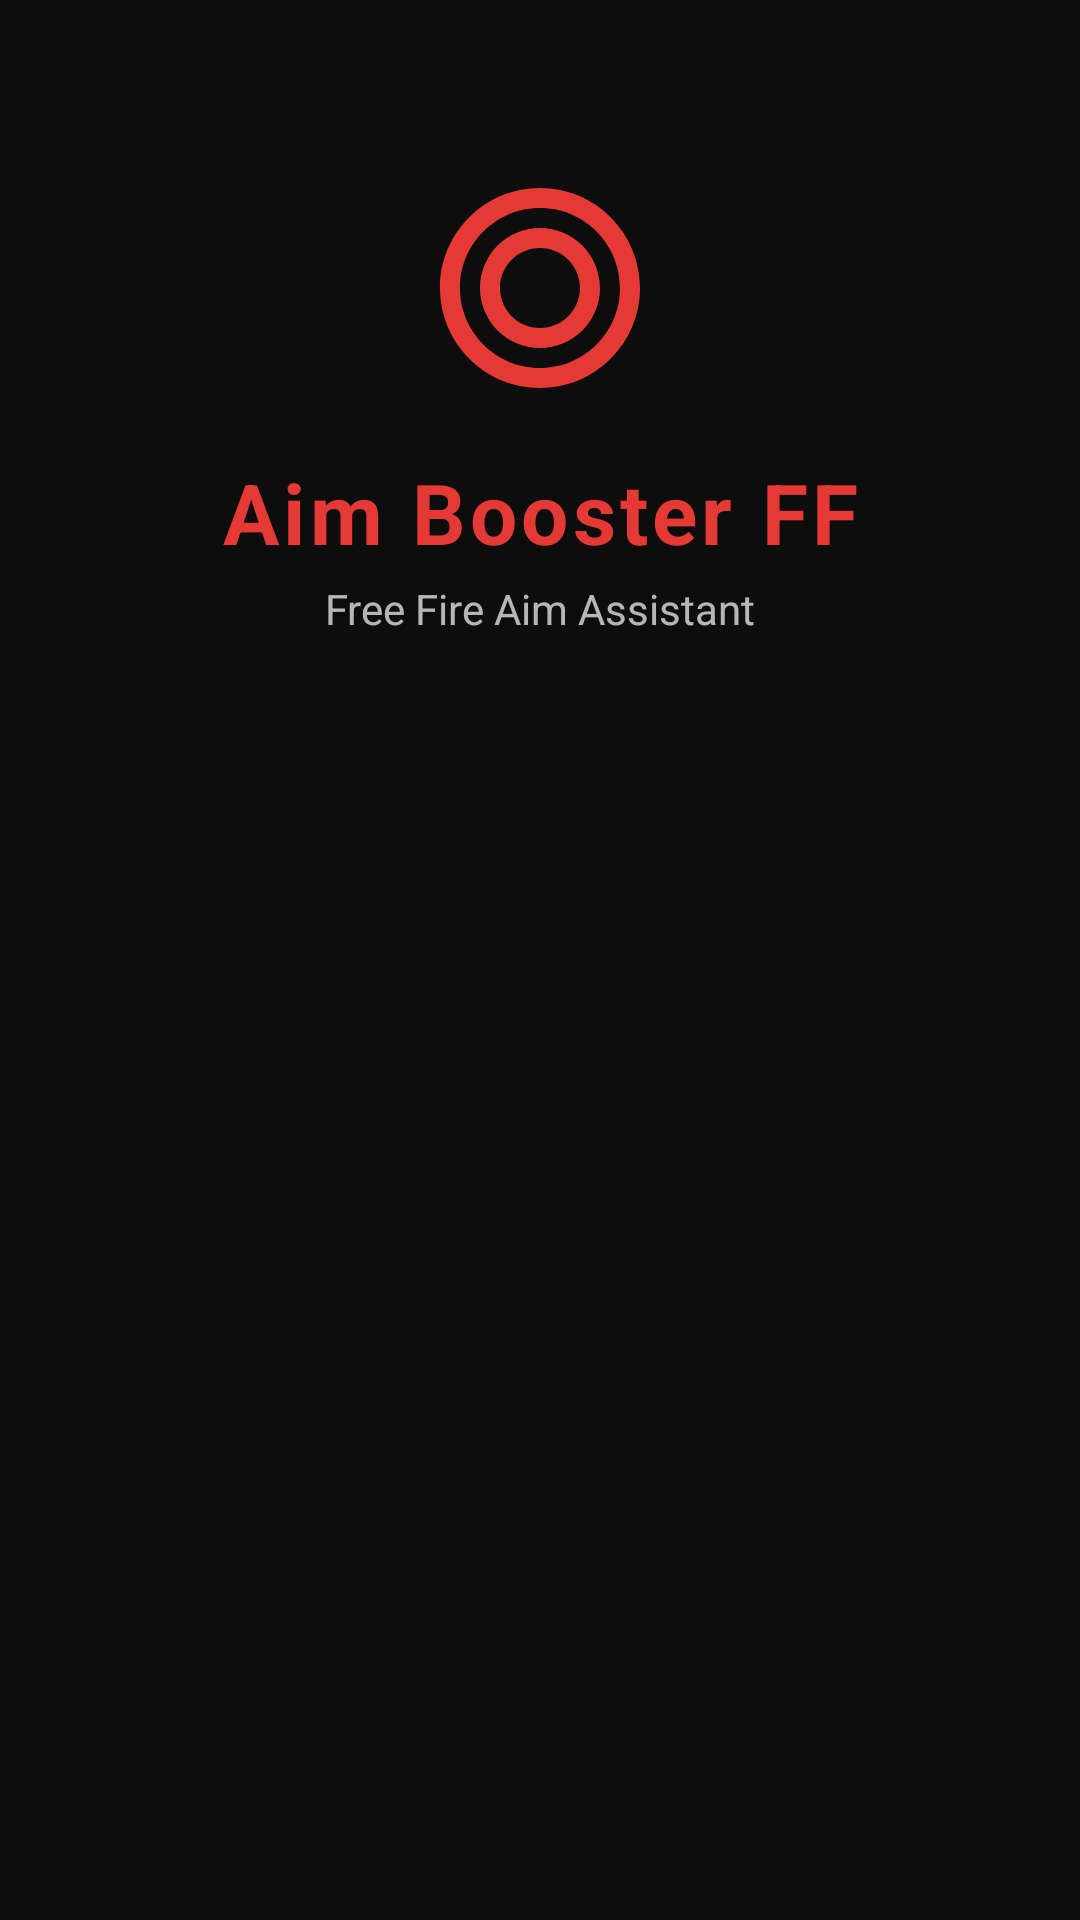

This screen was rendered from an Android layout file. Write that file and the resources it references.
<!-- AndroidManifest.xml: activity theme Theme.AimBoosterFF -->
<!-- res/layout/activity_main.xml -->
<?xml version="1.0" encoding="utf-8"?>

<androidx.constraintlayout.widget.ConstraintLayout xmlns:android="http://schemas.android.com/apk/res/android"
    xmlns:app="http://schemas.android.com/apk/res-auto"
    android:layout_width="match_parent"
    android:layout_height="match_parent"
    android:background="@color/primary_dark"
    android:padding="24dp">

    <ImageButton
        android:id="@+id/btnBack"
        android:layout_width="48dp"
        android:layout_height="48dp"
        android:background="?attr/selectableItemBackgroundBorderless"
        android:contentDescription="Back"
        android:src="@drawable/ic_back"
        android:visibility="gone"
        app:layout_constraintStart_toStartOf="parent"
        app:layout_constraintTop_toTopOf="parent"
        app:tint="@color/accent" />

    <ImageView
        android:id="@+id/ivLogo"
        android:layout_width="80dp"
        android:layout_height="80dp"
        android:layout_marginTop="32dp"
        android:src="@drawable/ic_target"
        app:layout_constraintEnd_toEndOf="parent"
        app:layout_constraintStart_toStartOf="parent"
        app:layout_constraintTop_toTopOf="parent"
        app:tint="@color/accent" />

    <TextView
        android:id="@+id/tvTitle"
        android:layout_width="wrap_content"
        android:layout_height="wrap_content"
        android:layout_marginTop="16dp"
        android:text="@string/app_name"
        android:textColor="@color/accent"
        android:textSize="28sp"
        android:textStyle="bold"
        android:letterSpacing="0.05"
        app:layout_constraintEnd_toEndOf="parent"
        app:layout_constraintStart_toStartOf="parent"
        app:layout_constraintTop_toBottomOf="@id/ivLogo" />

    <TextView
        android:id="@+id/tvTagline"
        android:layout_width="wrap_content"
        android:layout_height="wrap_content"
        android:layout_marginTop="4dp"
        android:text="@string/tagline"
        android:textColor="@color/text_secondary"
        android:textSize="14sp"
        app:layout_constraintEnd_toEndOf="parent"
        app:layout_constraintStart_toStartOf="parent"
        app:layout_constraintTop_toBottomOf="@id/tvTitle" />

    <FrameLayout
        android:id="@+id/fragmentContainer"
        android:layout_width="0dp"
        android:layout_height="0dp"
        android:layout_marginTop="24dp"
        app:layout_constraintBottom_toBottomOf="parent"
        app:layout_constraintEnd_toEndOf="parent"
        app:layout_constraintStart_toStartOf="parent"
        app:layout_constraintTop_toBottomOf="@id/tvTagline" />

</androidx.constraintlayout.widget.ConstraintLayout>
<!-- resources referenced by this layout -->
<resources>
  <color name="accent">#FFE53935</color>
  <color name="primary_dark">#FF0D0D0D</color>
  <color name="text_secondary">#B3FFFFFF</color>
  <!-- drawable ic_back (drawable) -->
  <?xml version="1.0" encoding="utf-8"?>
  
  <vector xmlns:android="http://schemas.android.com/apk/res/android"
      android:width="24dp"
      android:height="24dp"
      android:viewportWidth="24"
      android:viewportHeight="24">
      <path
          android:fillColor="#FFFFFF"
          android:pathData="M20,11H7.83l5.59,-5.59L12,4l-8,8 8,8 1.41,-1.41L7.83,13H20v-2z" />
  </vector>
  <!-- drawable ic_target (drawable) -->
  <?xml version="1.0" encoding="utf-8"?>
  
  <vector xmlns:android="http://schemas.android.com/apk/res/android"
      android:width="24dp"
      android:height="24dp"
      android:viewportWidth="24"
      android:viewportHeight="24">
      <path
          android:fillColor="#FFFFFF"
          android:pathData="M12,2C6.48,2 2,6.48 2,12s4.48,10 10,10 10,-4.48 10,-10S17.52,2 12,2zM12,20c-4.42,0 -8,-3.58 -8,-8s3.58,-8 8,-8 8,3.58 8,8 -3.58,8 -8,8zM12,6c-3.31,0 -6,2.69 -6,6s2.69,6 6,6 6,-2.69 6,-6 -2.69,-6 -6,-6zM12,16c-2.21,0 -4,-1.79 -4,-4s1.79,-4 4,-4 4,1.79 4,4 -1.79,4 -4,4z" />
  </vector>
  <string name="app_name">Aim Booster FF</string>
  <string name="tagline">Free Fire Aim Assistant</string>
  <style name="Theme.AimBoosterFF" parent="Theme.MaterialComponents.DayNight.NoActionBar">
          <item name="colorPrimary">@color/accent</item>
          <item name="colorPrimaryDark">@color/accent_dark</item>
          <item name="colorOnPrimary">@color/white</item>
          <item name="android:colorBackground">@color/primary_dark</item>
          <item name="colorSurface">@color/surface</item>
          <item name="colorOnSurface">@color/text_primary</item>
          <item name="colorOnSurfaceVariant">@color/text_secondary</item>
          <item name="android:statusBarColor">@color/primary_dark</item>
          <item name="android:navigationBarColor">@color/primary_dark</item>
          <item name="android:windowLightStatusBar">false</item>
      </style>
  <color name="accent_dark">#FFB71C1C</color>
  <color name="white">#FFFFFFFF</color>
  <color name="surface">#FF141414</color>
  <color name="text_primary">#FFFFFFFF</color>
</resources>
